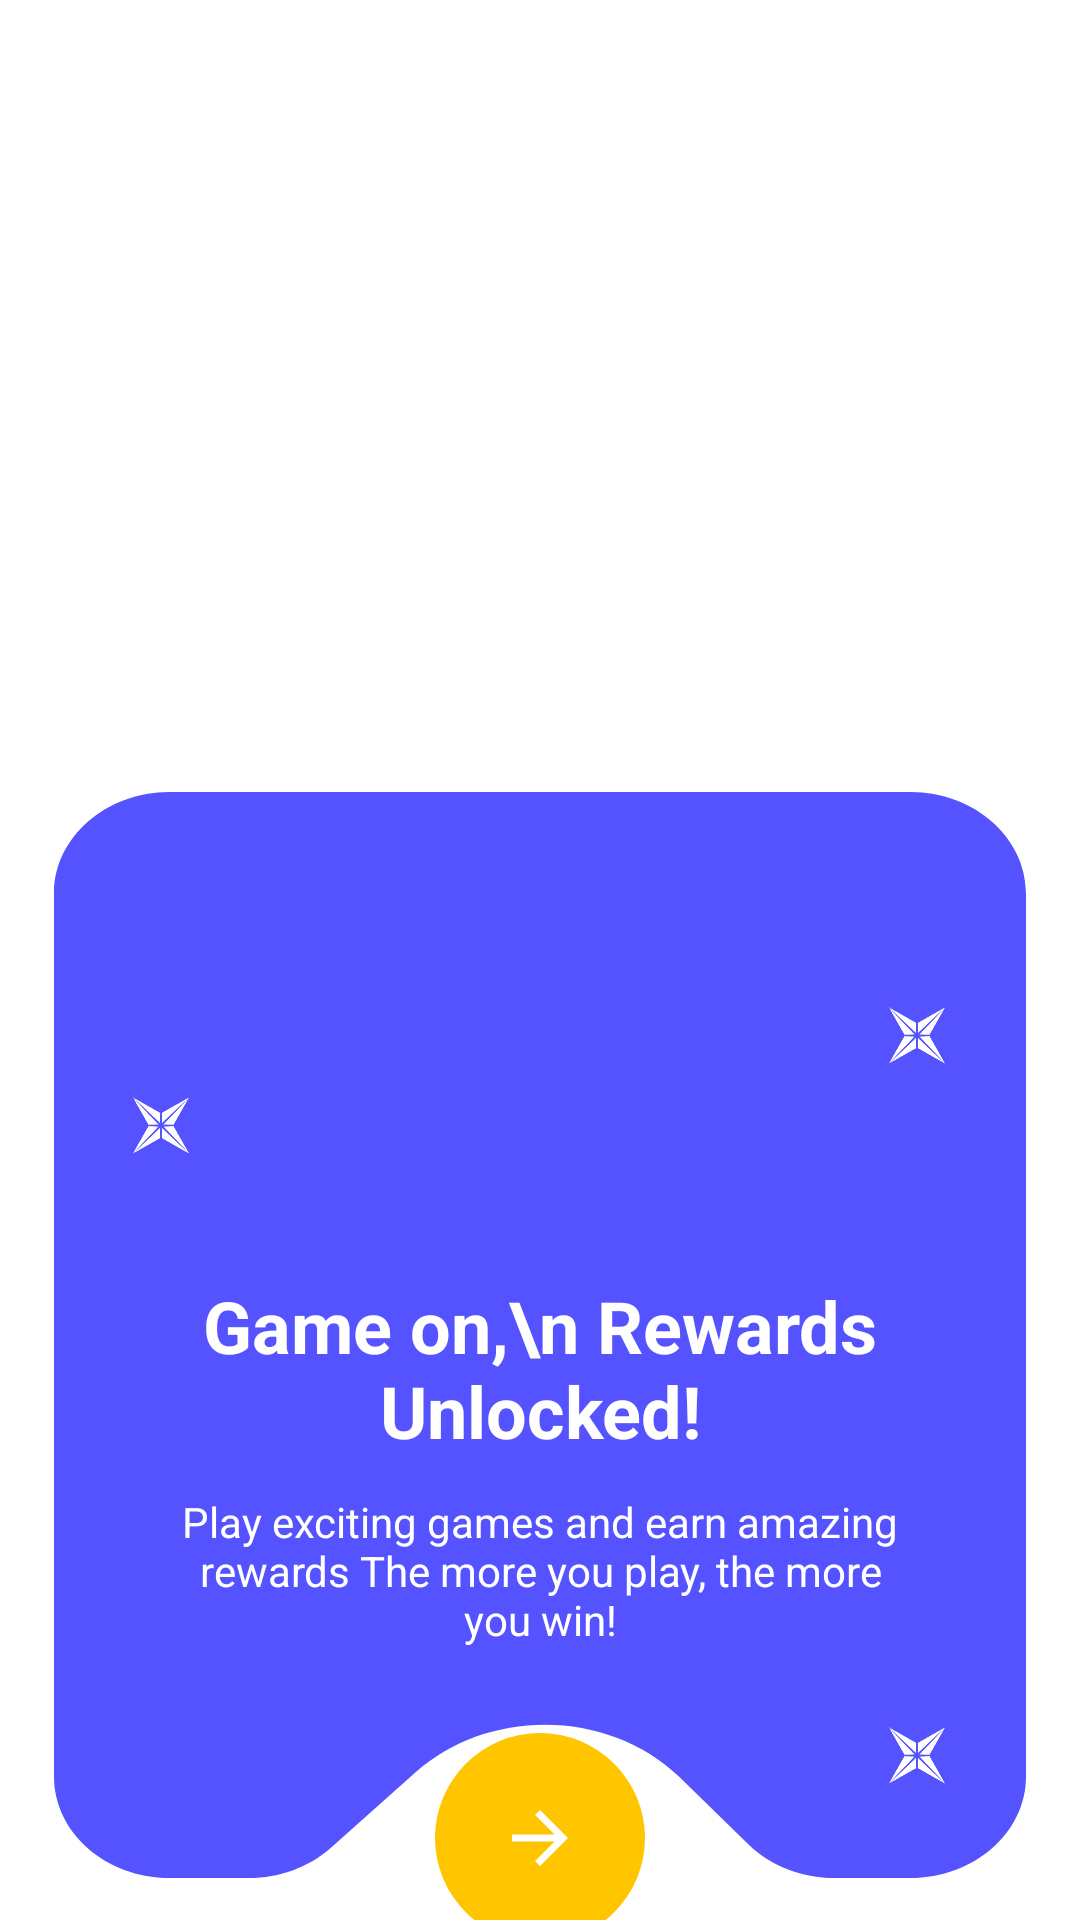

Android layout source for this screen:
<!-- AndroidManifest.xml: application theme Theme.CashMonk -->
<!-- res/layout/fragment_intro1.xml -->
<?xml version="1.0" encoding="utf-8"?>
<androidx.constraintlayout.widget.ConstraintLayout xmlns:android="http://schemas.android.com/apk/res/android"
    xmlns:app="http://schemas.android.com/apk/res-auto"
    android:layout_width="match_parent"
    android:layout_height="match_parent"
    android:background="@color/white">

    
    <View
        android:id="@+id/card_background"
        android:layout_width="324dp"
        android:layout_height="362dp"
        android:background="@drawable/intro_div_bg"
        android:layout_marginTop="250dp"
        app:layout_constraintBottom_toBottomOf="parent"
        app:layout_constraintEnd_toEndOf="parent"
        app:layout_constraintStart_toStartOf="parent"
        app:layout_constraintTop_toTopOf="parent" />

    

    
    <ImageView
        android:id="@+id/star1"
        android:layout_width="22dp"
        app:layout_constraintTop_toTopOf="@id/card_background"
        app:layout_constraintStart_toStartOf="@id/card_background"
        android:layout_marginStart="25dp"
        android:layout_marginTop="100dp"
        android:layout_height="22dp"
        app:srcCompat="@drawable/star" />
    <ImageView
        android:id="@+id/star2"
        android:layout_width="22dp"
        app:layout_constraintTop_toTopOf="@id/card_background"
        app:layout_constraintEnd_toEndOf="@id/card_background"
        android:layout_marginEnd="25dp"
        android:layout_marginTop="70dp"
        android:layout_height="22dp"
        app:srcCompat="@drawable/star" />
    <ImageView
        android:id="@+id/star3"
        android:layout_width="22dp"
        app:layout_constraintBottom_toBottomOf="@id/card_background"
        app:layout_constraintEnd_toEndOf="@id/card_background"
        android:layout_marginEnd="25dp"
        android:layout_marginBottom="30dp"
        android:layout_height="22dp"
        app:srcCompat="@drawable/star" />

    <ImageView
        android:id="@+id/illustration_image"
        android:layout_width="368dp"
        android:layout_height="368dp"
        android:layout_marginTop="96dp"
        android:layout_marginBottom="220dp"
        android:contentDescription="Intro Image"
        android:scaleType="fitCenter"
        android:src="@drawable/intro_image1"
        app:layout_constraintBottom_toBottomOf="@+id/card_background"
        app:layout_constraintEnd_toEndOf="parent"
        app:layout_constraintHorizontal_bias="0.488"
        app:layout_constraintStart_toStartOf="parent"
        app:layout_constraintTop_toTopOf="parent"
        app:layout_constraintVertical_bias="0.492" />

    <TextView
        android:id="@+id/title_text"
        android:layout_width="235dp"
        android:layout_height="72dp"
        android:text="Game on,\n Rewards Unlocked!"
        android:maxLines="2"
        app:layout_constraintTop_toBottomOf="@id/illustration_image"
        android:textSize="24sp"
        android:textStyle="bold"
        android:textColor="@color/white"
        android:gravity="center"
        android:layout_marginBottom="150dp"
        app:layout_constraintBottom_toBottomOf="@id/card_background"
        app:layout_constraintStart_toStartOf="parent"
        app:layout_constraintEnd_toEndOf="parent" />

    
    <TextView
        android:id="@+id/subtitle_text"
        android:layout_width="252dp"
        android:layout_height="63dp"
        android:text="Play exciting games and earn amazing rewards The more you play, the more you win!"
        android:textSize="14sp"
        android:textColor="@color/white"
        android:maxLines="3"
        android:gravity="center"
        android:layout_marginHorizontal="32dp"
        app:layout_constraintTop_toBottomOf="@id/title_text"
        app:layout_constraintStart_toStartOf="parent"
        app:layout_constraintEnd_toEndOf="parent" />

    
    <ImageButton
        android:id="@+id/next_button_1"
        android:layout_width="70dp"
        android:layout_height="70dp"
        android:layout_marginTop="30dp"
        android:background="@drawable/round_button_bg"
        android:contentDescription="Next"
        android:src="@drawable/baseline_arrow_forward_24"
        app:layout_constraintBottom_toBottomOf="parent"
        app:layout_constraintEnd_toEndOf="parent"
        app:layout_constraintStart_toStartOf="parent"
        app:layout_constraintTop_toBottomOf="@+id/subtitle_text"
        app:tint="@color/white" />

</androidx.constraintlayout.widget.ConstraintLayout>
<!-- resources referenced by this layout -->
<resources>
  <color name="white">#FFFFFFFF</color>
  <!-- drawable baseline_arrow_forward_24 (drawable) -->
  <vector xmlns:android="http://schemas.android.com/apk/res/android" android:autoMirrored="true" android:height="28dp" android:tint="#FFFFFF" android:viewportHeight="24" android:viewportWidth="24" android:width="28dp">
        
      <path android:fillColor="@android:color/white" android:pathData="M12,4l-1.41,1.41L16.17,11H4v2h12.17l-5.58,5.59L12,20l8,-8z"/>
      
  </vector>
  <!-- drawable intro_div_bg (drawable) -->
  <vector xmlns:android="http://schemas.android.com/apk/res/android"
      android:width="2355dp"
      android:height="2995dp"
      android:viewportWidth="2355"
      android:viewportHeight="2995">
    <path
        android:pathData="M0,280C0,125.4 125.4,0 280,0H2075C2229.6,0 2355,125.4 2355,280V2715C2355,2869.6 2229.6,2995 2075,2995H1890.9C1811.6,2995 1735.9,2961.3 1682.8,2902.4L1516.6,2717.7C1347.1,2529.4 1053.9,2522.8 876.1,2703.3L671,2911.5C618.4,2964.9 546.5,2995 471.5,2995H280C125.4,2995 0,2869.6 0,2715V280Z"
        android:fillColor="#5552FF"/>
  </vector>
  <!-- drawable round_button_bg (drawable) -->
  <?xml version="1.0" encoding="utf-8"?>
  <selector xmlns:android="http://schemas.android.com/apk/res/android">
      <item>
          <shape android:shape="oval">
              <solid android:color="#FFC600" />
          </shape>
      </item>
  </selector>
  <!-- drawable star: png bitmap (drawable, 23392 bytes) -->
  <style name="Theme.CashMonk" parent="Base.Theme.CashMonk" />
  <style name="Base.Theme.CashMonk" parent="Theme.Material3.DayNight.NoActionBar">
          
          
      </style>
</resources>
